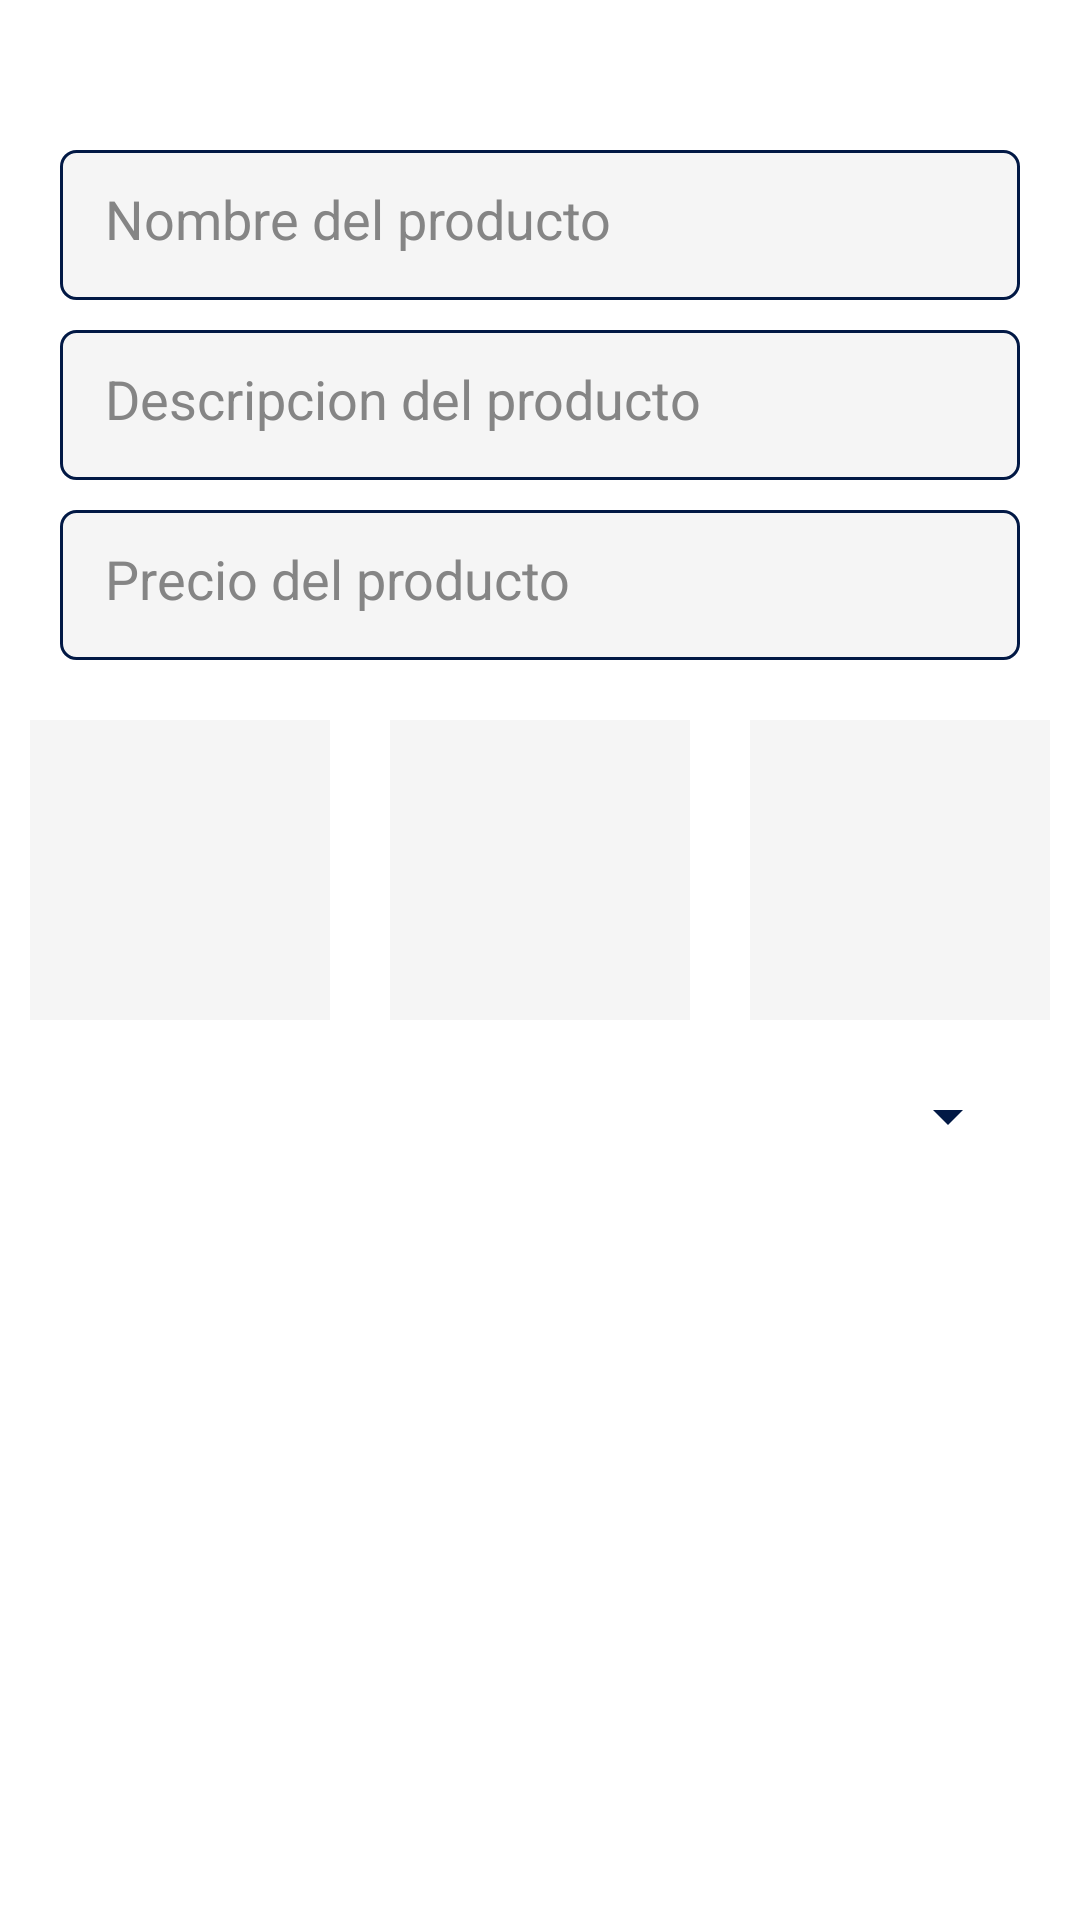

The Android layout XML behind this screen, and the referenced resources:
<!-- AndroidManifest.xml: application theme Theme.AppDelivery -->
<!-- res/layout/fragment_restaurant_product.xml -->
<?xml version="1.0" encoding="utf-8"?>
<androidx.coordinatorlayout.widget.CoordinatorLayout xmlns:android="http://schemas.android.com/apk/res/android"
    xmlns:tools="http://schemas.android.com/tools"
    android:layout_width="match_parent"
    android:layout_height="match_parent"
    xmlns:app="http://schemas.android.com/apk/res-auto"
    tools:context=".fragments.restaurant.RestaurantProductFragment">

    <LinearLayout
        android:layout_width="match_parent"
        android:layout_height="match_parent"
        android:orientation="vertical">

        <EditText
            android:id="@+id/edit_text_name"
            android:layout_width="match_parent"
            android:layout_height="50dp"
            android:hint="Nombre del producto"
            android:textColorHint="@color/gray_button"
            android:background="@drawable/edit_text_custom"
            android:layout_marginTop="50dp"
            android:layout_marginLeft="20dp"
            android:layout_marginRight="20dp"
            android:padding="15dp"
            android:inputType="text"/>

        <EditText
            android:id="@+id/edit_text_description"
            android:layout_width="match_parent"
            android:layout_height="50dp"
            android:hint="Descripcion del producto"
            android:textColorHint="@color/gray_button"
            android:background="@drawable/edit_text_custom"
            android:layout_marginTop="10dp"
            android:layout_marginLeft="20dp"
            android:layout_marginRight="20dp"
            android:padding="15dp"
            android:inputType="textMultiLine"/>

        <EditText
            android:id="@+id/edit_text_price"
            android:layout_width="match_parent"
            android:layout_height="50dp"
            android:hint="Precio del producto"
            android:textColorHint="@color/gray_button"
            android:background="@drawable/edit_text_custom"
            android:layout_marginTop="10dp"
            android:layout_marginLeft="20dp"
            android:layout_marginRight="20dp"
            android:padding="15dp"
            android:inputType="phone"/>

        <LinearLayout
            android:layout_width="match_parent"
            android:layout_height="wrap_content"
            android:orientation="horizontal"
            android:gravity="center_horizontal"
            android:layout_marginTop="20dp">

            <ImageView
                android:id="@+id/imageview_image1"
                android:layout_width="100dp"
                android:layout_height="100dp"
                android:src="@drawable/ic_image"
                android:background="@color/gray_light"
                android:layout_marginLeft="10dp"
                android:layout_marginRight="10dp"/>

            <ImageView
                android:id="@+id/imageview_image2"
                android:layout_width="100dp"
                android:layout_height="100dp"
                android:src="@drawable/ic_image"
                android:background="@color/gray_light"
                android:layout_marginLeft="10dp"
                android:layout_marginRight="10dp"/>

            <ImageView
                android:id="@+id/imageview_image3"
                android:layout_width="100dp"
                android:layout_height="100dp"
                android:src="@drawable/ic_image"
                android:background="@color/gray_light"
                android:layout_marginLeft="10dp"
                android:layout_marginRight="10dp"/>

        </LinearLayout>

        <Spinner
            android:id="@+id/spinner_categories"
            android:layout_width="match_parent"
            android:layout_height="wrap_content"
            android:layout_margin="20dp"
            android:backgroundTint="@color/blue"/>

    </LinearLayout>

    <Button
        android:id="@+id/btn_create"
        android:layout_width="match_parent"
        android:layout_height="wrap_content"
        android:layout_gravity="bottom"
        android:text="Crear producto"
        android:background="@drawable/rounted_button"
        android:textColor="@color/white"
        android:layout_marginLeft="20dp"
        android:layout_marginRight="20dp"
        android:layout_marginBottom="95dp"/>


</androidx.coordinatorlayout.widget.CoordinatorLayout>
<!-- resources referenced by this layout -->
<resources>
  <color name="blue">#021945</color>
  <color name="gray_button">#858585</color>
  <color name="gray_light">#F5F5F5</color>
  <color name="white">#FFFFFFFF</color>
  <!-- drawable edit_text_custom (drawable) -->
  <?xml version="1.0" encoding="utf-8"?>
  <shape xmlns:android="http://schemas.android.com/apk/res/android"
      android:shape="rectangle"
      android:padding="10dp">
  
      <solid android:color="@color/gray_light" />
      <stroke android:width="1dp" android:color="@color/blue" />
      <corners android:radius="5dp" />
  
  </shape>
  <!-- drawable rounted_button (drawable) -->
  <?xml version="1.0" encoding="utf-8"?>
  <shape xmlns:android="http://schemas.android.com/apk/res/android"
         android:shape="rectangle"
         android:padding="10dp">
  
   <corners android:radius="20dp"/>
  </shape>
  <style name="Theme.AppDelivery" parent="Theme.MaterialComponents.DayNight.NoActionBar">
          
          <item name="colorPrimary">@color/green</item>
          <item name="colorAccent">@color/green_accent</item>
          <item name="colorSecondary">@color/gray_light</item>
          
  
          
          
          
          <item name="android:colorBackground">@color/white</item>
          <item name="colorOnBackground">@color/black</item>
  
          <item name="colorSurface">@color/gray_light</item>
          <item name="colorOnSurface">@color/black</item>
  
          <item name="android:textColorPrimary">@color/black</item>
          
      </style>
  <color name="green">#000E29</color>
  <color name="green_accent">#0CA355</color>
  <color name="black">#FF000000</color>
</resources>
